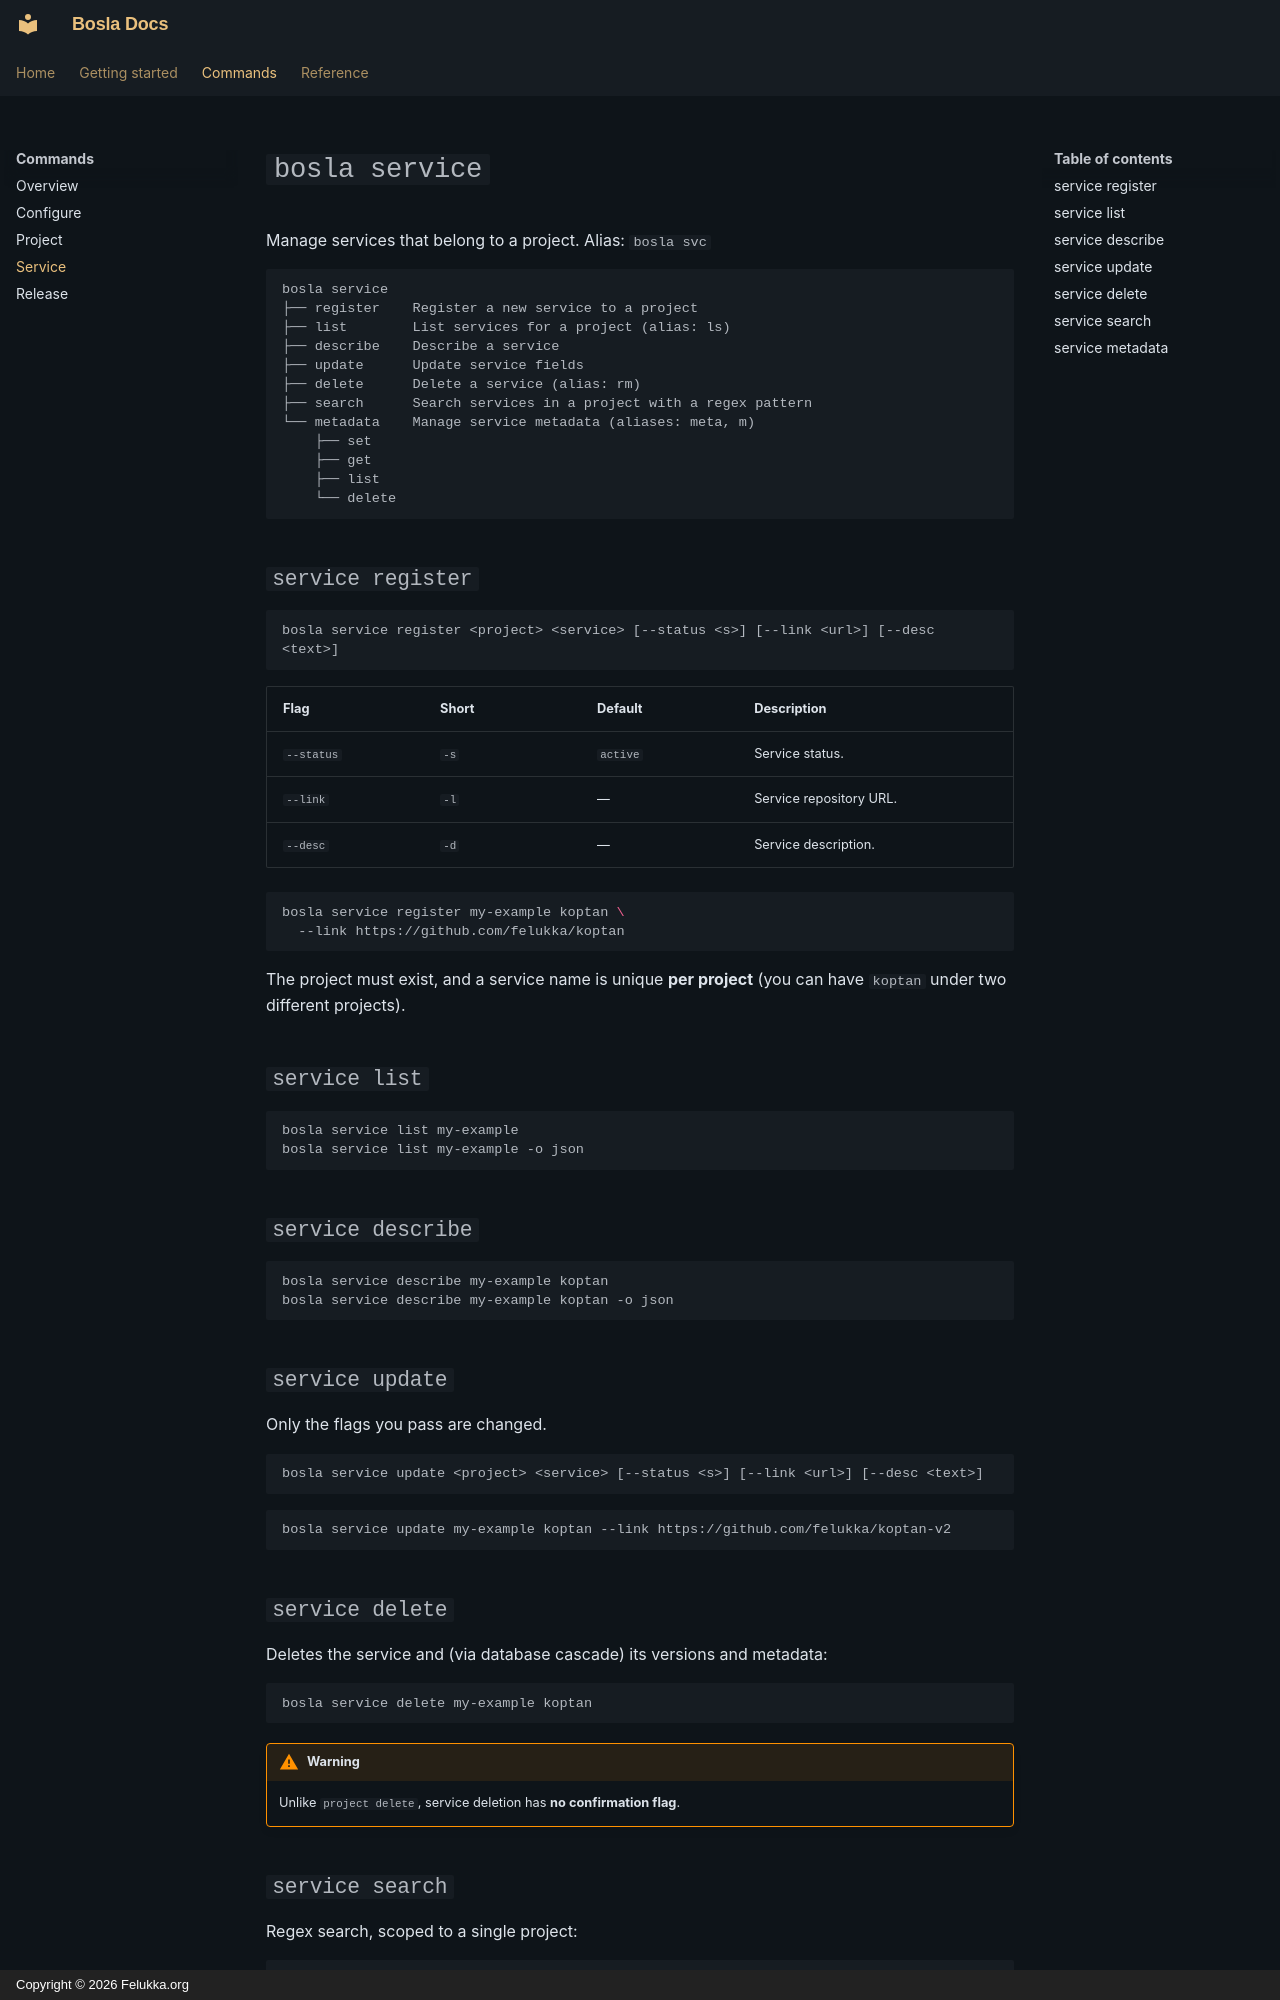

repository: felukka/bosla · page: commands/service/index.html · generator: mkdocs · copyright: Copyright © 2026 Felukka.org

# `bosla service`

Manage services that belong to a project. Alias: `bosla svc`

```
bosla service
├── register    Register a new service to a project
├── list        List services for a project (alias: ls)
├── describe    Describe a service
├── update      Update service fields
├── delete      Delete a service (alias: rm)
├── search      Search services in a project with a regex pattern
└── metadata    Manage service metadata (aliases: meta, m)
    ├── set
    ├── get
    ├── list
    └── delete
```

## `service register`

```
bosla service register <project> <service> [--status <s>] [--link <url>] [--desc <text>]
```

| Flag        | Short | Default  | Description                        |
| ----------- | ----- | -------- | ---------------------------------- |
| `--status`  | `-s`  | `active` | Service status.                    |
| `--link`    | `-l`  | —        | Service repository URL.            |
| `--desc`    | `-d`  | —        | Service description.               |

```bash
bosla service register my-example koptan \
  --link https://github.com/felukka/koptan
```

The project must exist, and a service name is unique **per project**
(you can have `koptan` under two different projects).

## `service list`

```bash
bosla service list my-example
bosla service list my-example -o json
```

## `service describe`

```bash
bosla service describe my-example koptan
bosla service describe my-example koptan -o json
```

## `service update`

Only the flags you pass are changed.

```
bosla service update <project> <service> [--status <s>] [--link <url>] [--desc <text>]
```

```bash
bosla service update my-example koptan --link https://github.com/felukka/koptan-v2
```

## `service delete`

Deletes the service and (via database cascade) its versions and metadata:

```bash
bosla service delete my-example koptan
```

!!! warning
    Unlike `project delete`, service deletion has **no confirmation flag**.

## `service search`

Regex search, scoped to a single project:

```bash
bosla service search my-example 'gateway|billing|worker-.*'
```
